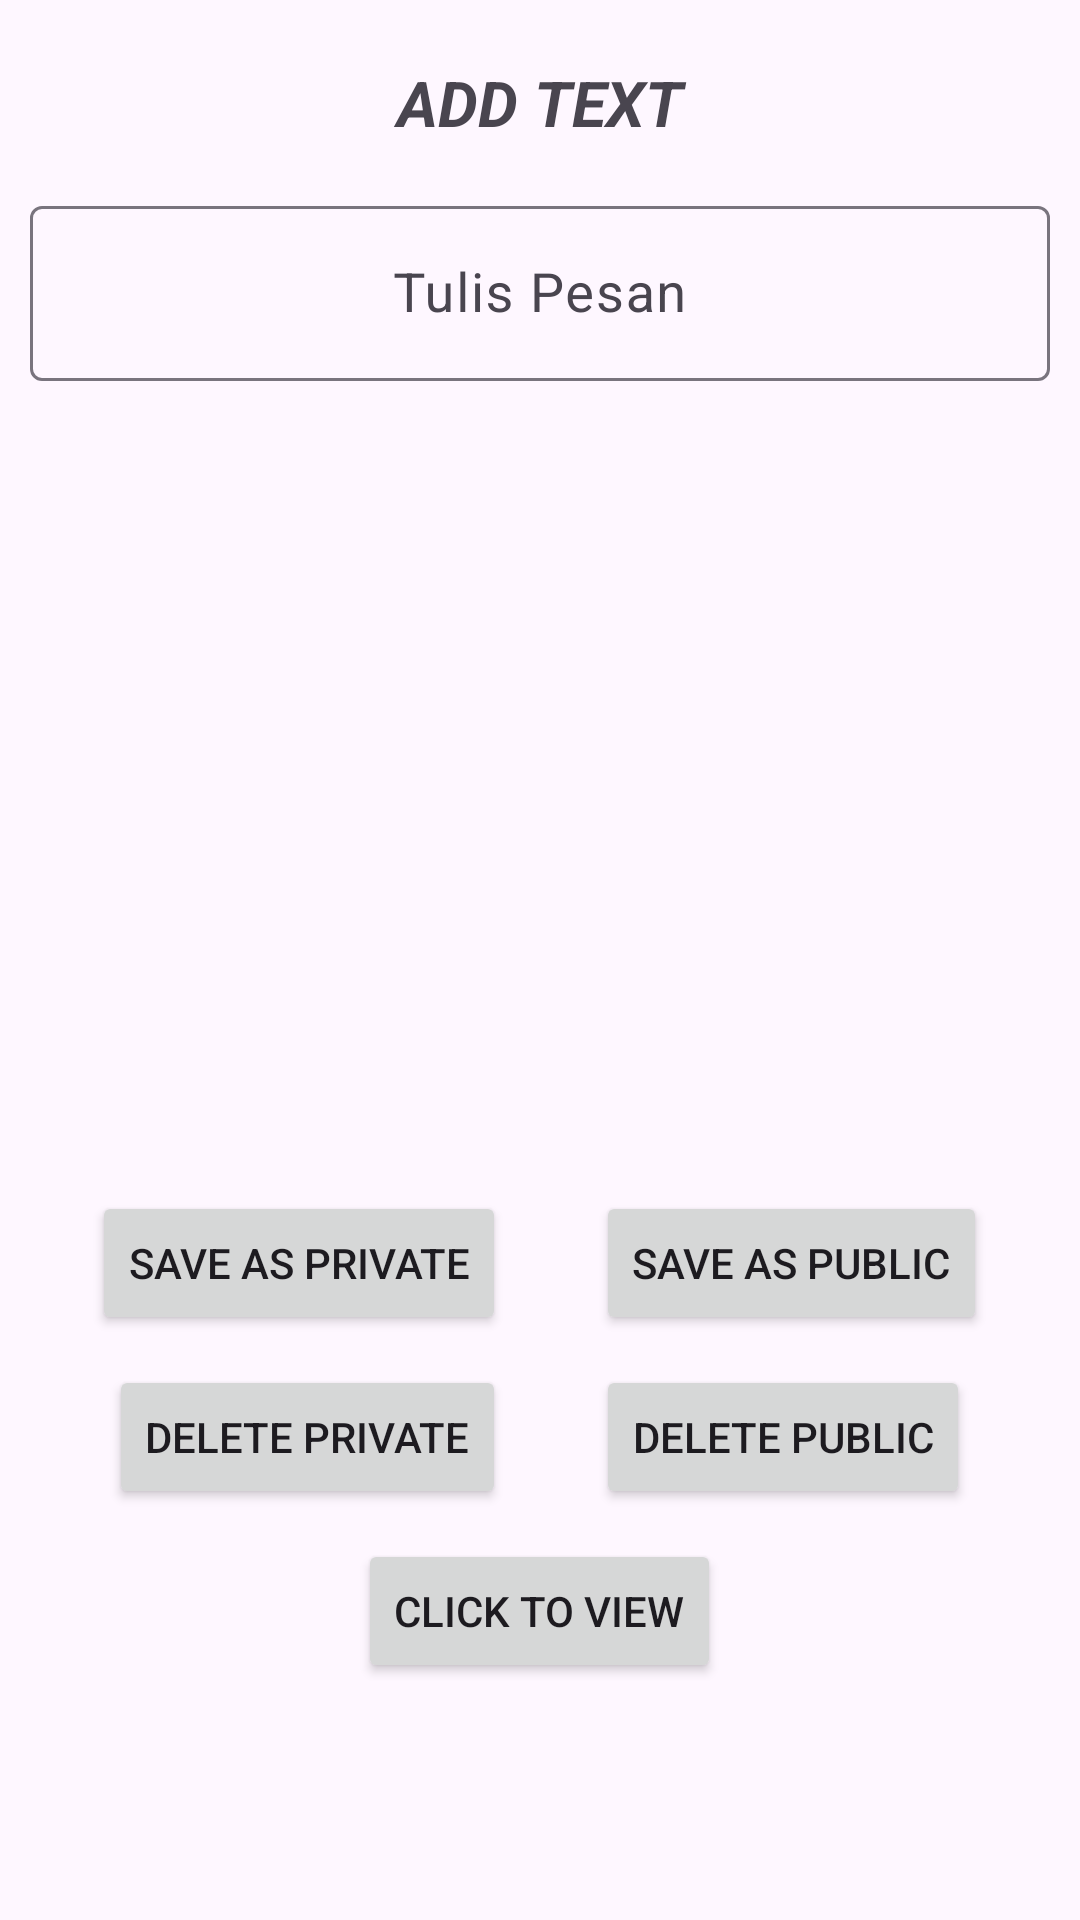

This screen was rendered from an Android layout file. Write that file and the resources it references.
<!-- AndroidManifest.xml: application theme Theme.MyApplication -->
<!-- res/layout/activity_file1.xml -->
<?xml version="1.0" encoding="utf-8"?>
<ScrollView
    xmlns:android="http://schemas.android.com/apk/res/android"
    xmlns:app="http://schemas.android.com/apk/res-auto"
    xmlns:tools="http://schemas.android.com/tools"
    android:layout_width="match_parent"
    android:layout_height="match_parent"
    tools:context=".FileActivity_1">

    <LinearLayout
        android:layout_width="match_parent"
        android:layout_height="wrap_content"
        android:orientation="vertical">

        <TextView
            android:layout_width="match_parent"
            android:layout_height="wrap_content"
            android:text="ADD TEXT"
            android:textAlignment="center"
            android:textSize="21sp"
            android:textStyle="bold|italic"
            android:layout_marginTop="20dp"
            android:layout_marginBottom="15dp"/>

        <com.google.android.material.textfield.TextInputLayout
            android:layout_width="match_parent"
            android:layout_height="wrap_content"
            android:layout_marginStart="10dp"
            android:layout_marginEnd="10dp">

            <EditText
                android:id="@+id/inputText"
                android:layout_width="match_parent"
                android:layout_height="wrap_content"
                android:ems="10"
                android:gravity="center_vertical|center"
                android:inputType="textMultiLine"
                android:hint="Tulis Pesan"
                android:textSize="18sp"
                android:autofillHints="" />

        </com.google.android.material.textfield.TextInputLayout>

        <LinearLayout
            android:layout_width="match_parent"
            android:layout_height="wrap_content"
            android:orientation="horizontal"
            android:gravity="center"
            android:layout_marginTop="270dp" >

            <Button
                android:id="@+id/btnSavePrivate"
                android:layout_width="wrap_content"
                android:layout_height="wrap_content"
                android:text="SAVE AS PRIVATE"
                android:onClick="savePrivate"
                android:layout_marginEnd="15dp"/>

            <Button
                android:id="@+id/btnSavePublic"
                android:layout_width="wrap_content"
                android:layout_height="wrap_content"
                android:text="SAVE AS PUBLIC"
                android:onClick="savePublic"
                android:layout_marginStart="15dp"/>

        </LinearLayout>

        <LinearLayout
            android:layout_width="match_parent"
            android:layout_height="wrap_content"
            android:orientation="horizontal"
            android:gravity="center"
            android:layout_marginTop="10dp" >

            <Button
                android:id="@+id/btnDeletePrivate"
                android:layout_width="wrap_content"
                android:layout_height="wrap_content"
                android:text="DELETE PRIVATE"
                android:onClick="deletePrivate"
                android:layout_marginEnd="15dp"/>

            <Button
                android:id="@+id/btnDeletePublic"
                android:layout_width="wrap_content"
                android:layout_height="wrap_content"
                android:text="DELETE PUBLIC"
                android:onClick="deletePublic"
                android:layout_marginStart="15dp"/>

        </LinearLayout>

        <Button
            android:id="@+id/btnView"
            android:layout_width="wrap_content"
            android:layout_height="wrap_content"
            android:text="CLICK TO VIEW"
            android:onClick="next"
            android:layout_gravity="center"
            android:layout_marginTop="10dp"
            android:layout_marginBottom="15dp"/>

    </LinearLayout>

</ScrollView>
<!-- resources referenced by this layout -->
<resources>
  <style name="Theme.MyApplication" parent="Base.Theme.MyApplication" />
  <style name="Base.Theme.MyApplication" parent="Theme.Material3.Light">
          
  
  
  
      </style>
</resources>
